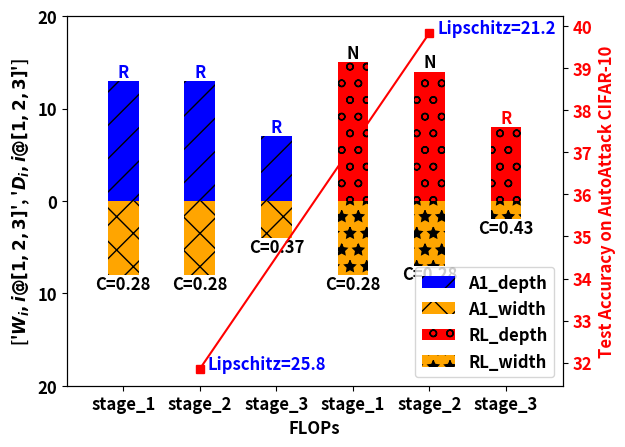

Python code for this plot: (Note: this script raises an exception after producing the figure.)
import matplotlib.pyplot as plt
import numpy as np
import matplotlib as mpl

plt.rcParams['font.size'] = 12
plt.rcParams["font.weight"] = "bold"
plt.rcParams["axes.labelweight"] = "bold"
plt.rcParams['font.style'] = 'normal'

x_rob = np.array([4,6,8, ])
x_tar = np.array([10,12,14])
depth_rob = np.array([13,13,7, ])
depth_tar = np.array([15,14,8, ])

width_rob = np.array([8,8,4, ])
width_tar = np.array([8,7,2, ])

fig, ax = plt.subplots()

patterns = [ "/" , "x", "o", "*" ]

bar1 = ax.bar(x_rob, depth_rob, color='blue', label='A1_depth', hatch=patterns[0])
bar3 = ax.bar(x_rob, -width_rob, color='orange', label='A1_width', hatch=patterns[1])
bar2 = ax.bar(x_tar, depth_tar, color='red', label='RL_depth', hatch=patterns[2])
bar4 = ax.bar(x_tar, -width_tar, color='orange', label='RL_width', hatch=patterns[3])
ax.yaxis.set_major_formatter(lambda x, pos: f'{abs(x):g}')
ax.margins(x=0.1)
ax.set_xticks([4,6,8,10,12,14])
ax.set_xticklabels(['stage_1','stage_2','stage_3','stage_1','stage_2','stage_3',])
ax.set_xlabel('FLOPs')
ax.set_yticks([-20,-10,0,10,20])

for idx, rect in enumerate(bar1 + bar2):
    height = rect.get_height()
    if idx<3:
        plt.text(rect.get_x() + rect.get_width() / 2.0, height, 'R', color='b', ha='center', va='bottom')
    elif idx==5:
        plt.text(rect.get_x() + rect.get_width() / 2.0, height, 'R', color='red', ha='center', va='bottom')
    else:
        plt.text(rect.get_x() + rect.get_width() / 2.0, height, 'N', color='black', ha='center', va='bottom')

for idx, rect in enumerate(bar3 + bar4):
    height = rect.get_height()
    if idx==0:
        plt.text(rect.get_x() + rect.get_width() / 2.0, height, 'C=0.28', color='black', ha='center', va='top')
    elif idx==1:
        plt.text(rect.get_x() + rect.get_width() / 2.0, height, 'C=0.28', color='black', ha='center', va='top')
    elif idx==2:
        plt.text(rect.get_x() + rect.get_width() / 2.0, height, 'C=0.37', color='black', ha='center', va='top')
    elif idx==3:
        plt.text(rect.get_x() + rect.get_width() / 2.0, height, 'C=0.28', color='black', ha='center', va='top')
    elif idx==4:
        plt.text(rect.get_x() + rect.get_width() / 2.0, height, 'C=0.28', color='black', ha='center', va='top')
    else:
        plt.text(rect.get_x() + rect.get_width() / 2.0, height, 'C=0.43', color='black', ha='center', va='top')

ax.set_ylabel(["$W_{i}, i@[1,2,3]$", '$D_{i}, i@[1,2,3]$'])
ax.legend(loc='lower right')



ax1 = ax.twinx()
x = np.array([6,12])
y = np.array([31.85,39.84])
ax1.plot(x, y, 'rs-')

text_width = 0.2
x1 = x + text_width
y1 = y
ax1.text(x1[0], y1[0], 'Lipschitz=25.8', color="blue")
ax1.text(x1[1], y1[1], 'Lipschitz=21.2', color="blue")
ax1.set_ylabel("Test Accuracy on AutoAttack CIFAR-10", color='red')
ax1.tick_params(axis="y", labelcolor='red')



plt.savefig('results/toplogy_autoattack_cifar100_5g.eps')
plt.savefig('results/toplogy_autoattack_cifar100_5g.png')